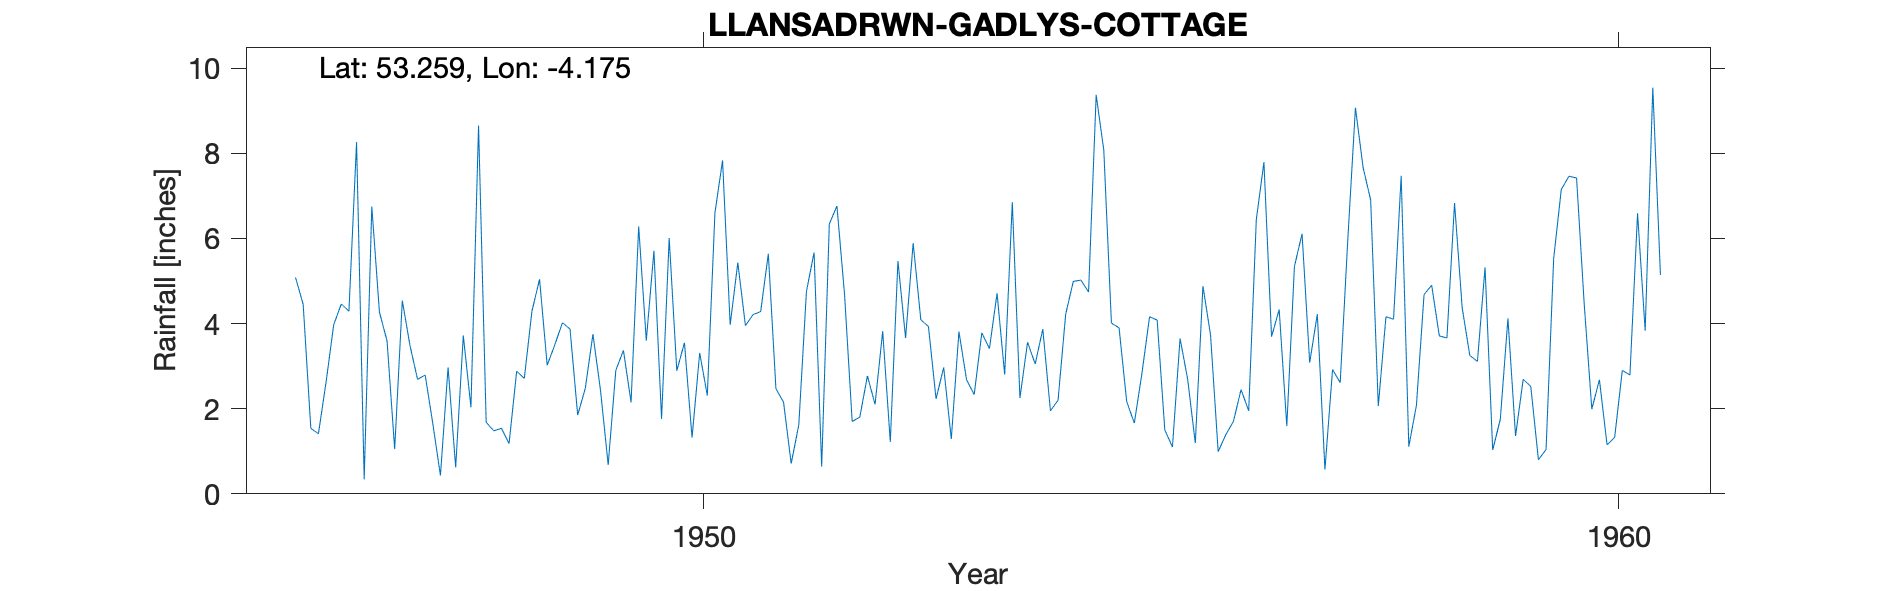

Source data for this figure (header and first rows):
LLANSADRWN-GADLYS-COTTAGE, , , , , , , , , , , , , , , , , , , , , , , 
Grid ref, SH5499075737, Long, -4.175, Lat, 53.26, Elevation, 340, ft, , , , , , , , , , , , , , , 
Station no, 4403/1, , , , , , , , , , , , , , , , , , , , , , 
, 1941, 1942, 1943, 1944, 1945, 1946, 1947, 1948, 1949, 1950, 1951, 1952, 1953, 1954, 1955, 1956, 1957, 1958, 1959, 1960, , , 
January, , , , , , 5.08, 3.59, 8.65, 3.87, 1.76, 4.21, 4.68, 2.23, 3.56, 3.9, 3.73, 6.11, 4.1, 5.32, 7.42, , , 
February, , , , , , 4.45, 1.05, 1.68, 1.85, 6.01, 4.28, 1.7, 2.97, 3.05, 2.17, 0.99, 3.08, 7.47, 1.03, 4.47, , , 
March, , , , , , 1.54, 4.54, 1.48, 2.48, 2.89, 5.64, 1.8, 1.29, 3.87, 1.66, 1.39, 4.22, 1.11, 1.75, 1.99, , , 
April, , , , , , 1.41, 3.49, 1.54, 3.75, 3.55, 2.47, 2.77, 3.81, 1.95, 2.83, 1.7, 0.57, 2.08, 4.12, 2.68, , , 
May, , , , , , 2.62, 2.69, 1.18, 2.42, 1.32, 2.15, 2.1, 2.68, 2.2, 4.16, 2.45, 2.92, 4.68, 1.36, 1.15, , , 
June, , , , , , 3.97, 2.79, 2.88, 0.68, 3.31, 0.71, 3.82, 2.33, 4.22, 4.08, 1.95, 2.61, 4.9, 2.69, 1.33, , , 
July, , , , , , 4.46, 1.65, 2.71, 2.9, 2.31, 1.62, 1.22, 3.78, 4.99, 1.5, 6.44, 5.97, 3.71, 2.52, 2.9, , , 
August, , , , , , 4.29, 0.43, 4.29, 3.37, 6.6, 4.75, 5.47, 3.41, 5.02, 1.1, 7.79, 9.07, 3.66, 0.8, 2.79, , , 
September, , , , , , 8.26, 2.97, 5.04, 2.15, 7.83, 5.67, 3.66, 4.71, 4.74, 3.65, 3.69, 7.67, 6.83, 1.04, 6.59, , , 
October, , , , , , 0.34, 0.62, 3.02, 6.28, 3.97, 0.64, 5.89, 2.8, 9.37, 2.69, 4.33, 6.9, 4.37, 5.53, 3.83, , , 
November, , , , , , 6.75, 3.72, 3.5, 3.6, 5.43, 6.34, 4.09, 6.85, 8.07, 1.19, 1.59, 2.06, 3.25, 7.15, 9.54, , , 
December, , , , , , 4.27, 2.03, 4.02, 5.71, 3.95, 6.76, 3.93, 2.25, 4.01, 4.88, 5.34, 4.16, 3.11, 7.46, 5.14, , , 
Total, , , , , , 47.44, 29.57, 39.99, 39.06, 48.93, 45.24, 41.13, 39.11, 55.05, 33.81, 41.39, 55.34, 49.27, 40.77, 49.83, , , 
